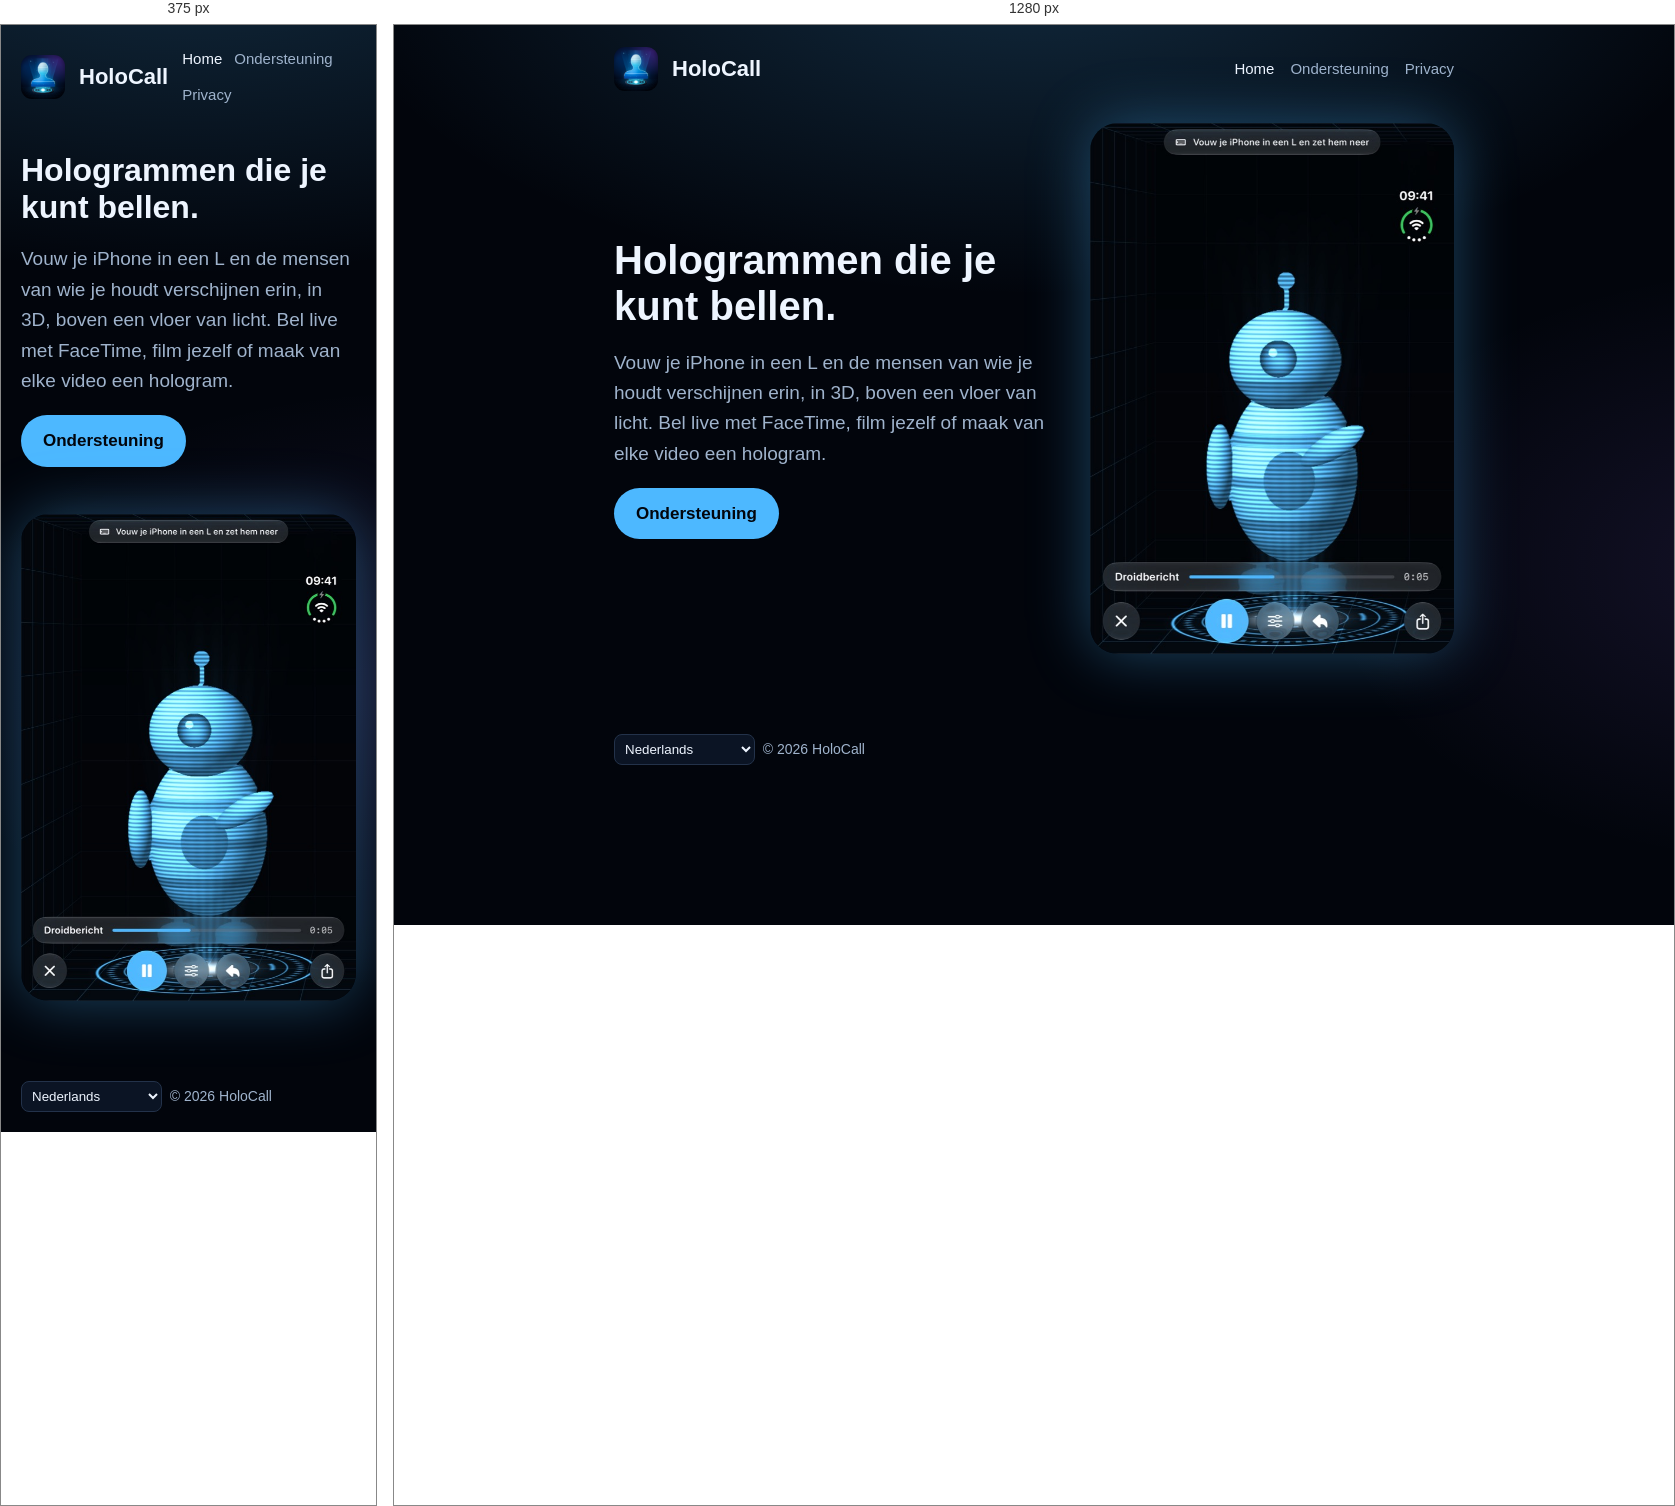
Rendered at 375 px and 1280 px, left to right.

<!-- file: index.html -->
<!doctype html><html lang="nl"><head><meta charset="utf-8"><meta name="viewport" content="width=device-width,initial-scale=1">
<title>HoloCall</title><link rel="stylesheet" href="../style.css"><link rel="icon" href="../icon.png"></head><body>
<header><img src="../icon.png" alt=""><a class="brand" href="index.html">HoloCall</a><nav><a href="index.html" class="on">Home</a><a href="support.html" class="">Ondersteuning</a><a href="privacy.html" class="">Privacy</a></nav></header>
<main><section class="hero"><div><h1>Hologrammen die je kunt bellen.</h1><p class="lead">Vouw je iPhone in een L en de mensen van wie je houdt verschijnen erin, in 3D, boven een vloer van licht. Bel live met FaceTime, film jezelf of maak van elke video een hologram.</p>
<p><a class="btn" href="support.html">Ondersteuning</a></p></div><img src="hero.jpg" alt="HoloCall"></section></main>
<footer><select aria-label="Language" onchange="location.href='../'+this.value+'/index.html'"><option value="en" >English</option><option value="fr" >Français</option><option value="de" >Deutsch</option><option value="es" >Español</option><option value="it" >Italiano</option><option value="pt-BR" >Português (Brasil)</option><option value="nl" selected>Nederlands</option><option value="ja" >日本語</option><option value="ko" >한국어</option><option value="zh-Hans" >简体中文</option><option value="ru" >Русский</option></select> &nbsp;© 2026 HoloCall</footer>
</body></html>

/* @media block from style.css */
@media (max-width:700px){.hero{grid-template-columns:1fr}h1{font-size:32px}nav{gap:12px}}